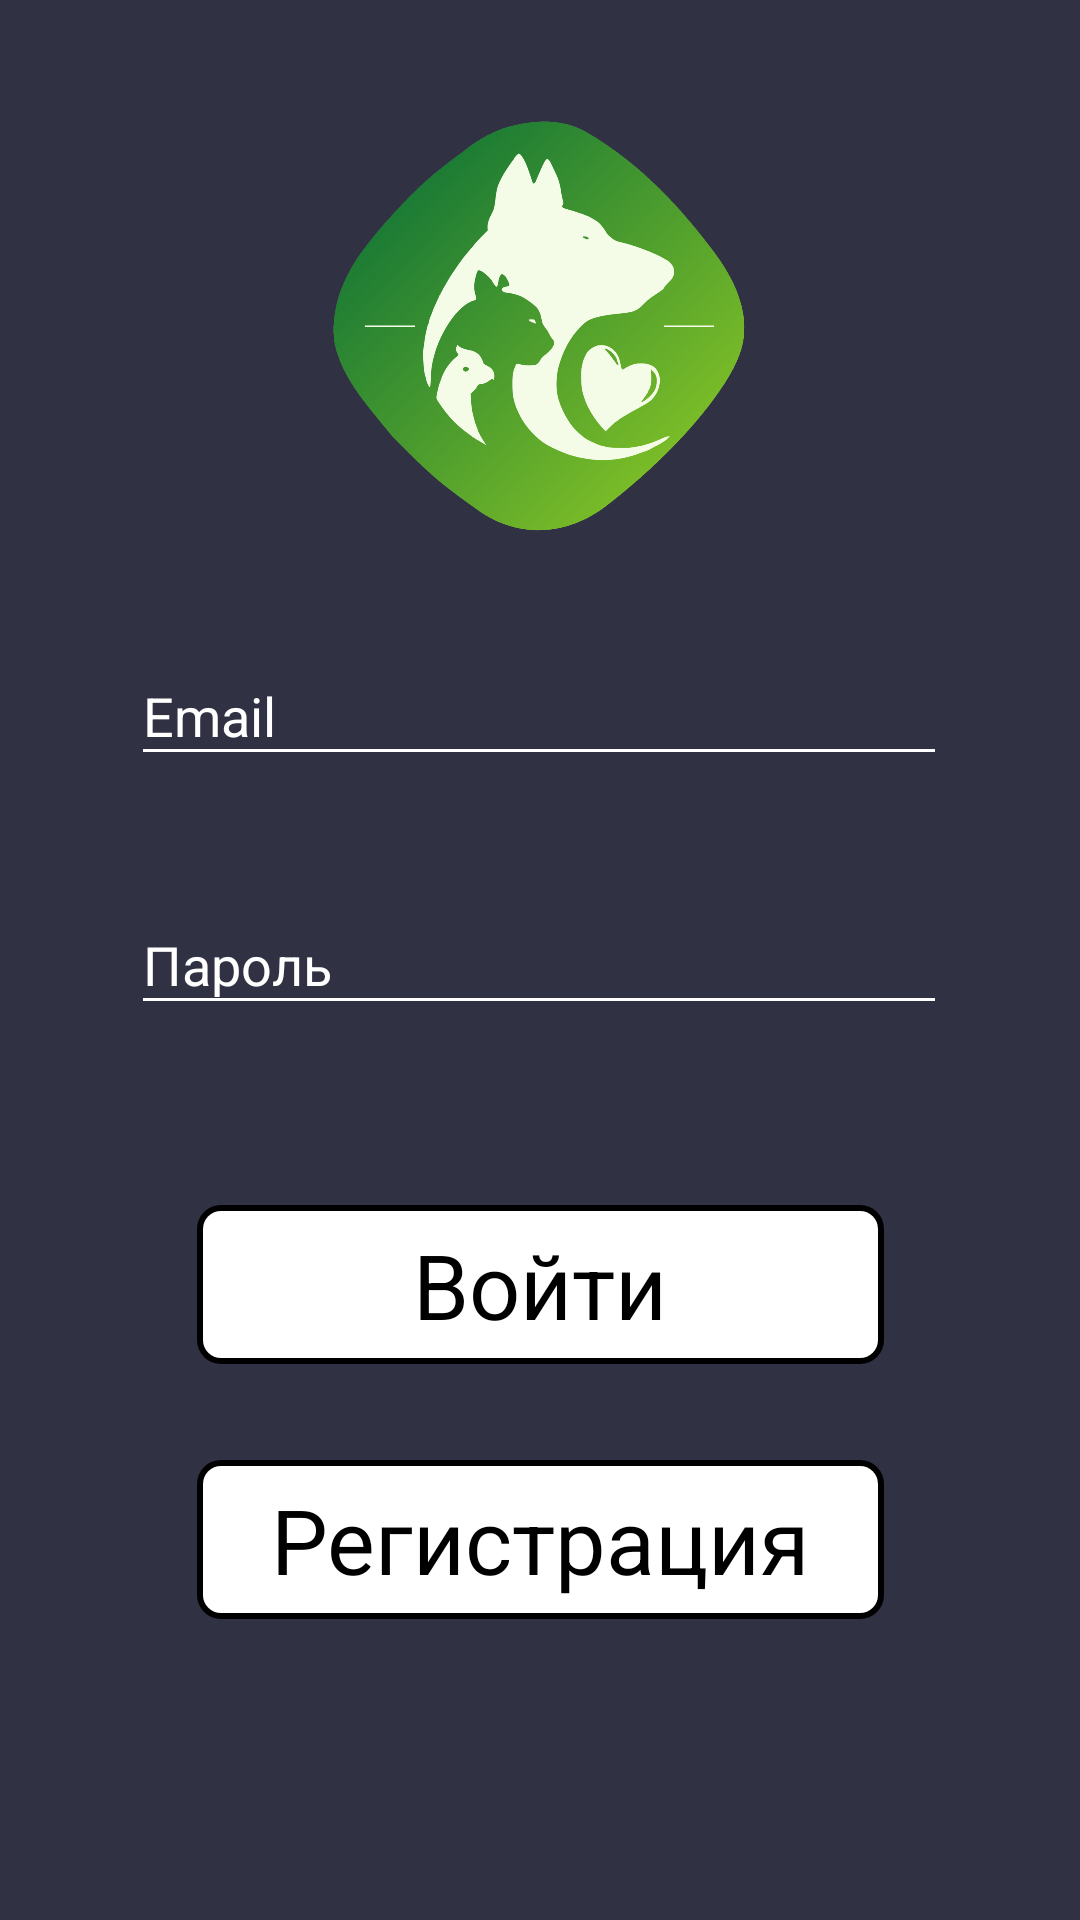

Produce the Android XML layout that renders to this screen, including the resource entries it uses.
<!-- AndroidManifest.xml: application theme Theme.ЗоотаксиЛюбимец -->
<!-- res/layout/login_acitivity.xml -->
<?xml version="1.0" encoding="utf-8"?>
<androidx.constraintlayout.widget.ConstraintLayout xmlns:android="http://schemas.android.com/apk/res/android"
    xmlns:app="http://schemas.android.com/apk/res-auto"
    xmlns:tools="http://schemas.android.com/tools"
    android:layout_width="match_parent"
    android:layout_height="match_parent"
    android:background="@drawable/fonn"
    tools:context=".LoginActivity">

    <EditText
        android:id="@+id/editTextEmail"
        android:layout_width="272dp"
        android:layout_height="43dp"
        android:layout_marginBottom="40dp"
        android:backgroundTint="#FFFFFF"
        android:hint="Email"
        android:inputType="textEmailAddress"
        android:textColor="#FFFFFF"
        android:textColorHighlight="#FFFFFF"
        android:textColorHint="#FFFFFF"
        android:textColorLink="#FFFFFF"
        app:layout_constraintBottom_toTopOf="@+id/editTextPassword"
        app:layout_constraintEnd_toEndOf="parent"
        app:layout_constraintHorizontal_bias="0.496"
        app:layout_constraintStart_toStartOf="parent"
        app:layout_constraintTop_toTopOf="parent"
        app:layout_constraintVertical_bias="1.0" />

    <EditText
        android:id="@+id/editTextPassword"
        android:layout_width="272dp"
        android:layout_height="43dp"
        android:backgroundTint="#FFFFFF"
        android:hint="Пароль"
        android:inputType="textPassword"
        android:textColor="#FFFFFF"
        android:textColorHint="#FFFFFF"
        app:layout_constraintBottom_toBottomOf="parent"
        app:layout_constraintEnd_toEndOf="parent"
        app:layout_constraintHorizontal_bias="0.496"
        app:layout_constraintStart_toStartOf="parent"
        app:layout_constraintTop_toTopOf="parent" />

    <TextView
        android:id="@+id/EnterTextView"
        android:layout_width="229dp"
        android:layout_height="53dp"
        android:layout_marginTop="60dp"
        android:background="@drawable/textview_background"
        android:gravity="center"
        android:text="Войти"
        android:textColor="#000000"
        android:textSize="30sp"
        app:layout_constraintBottom_toBottomOf="parent"
        app:layout_constraintEnd_toEndOf="parent"
        app:layout_constraintStart_toStartOf="parent"
        app:layout_constraintTop_toBottomOf="@+id/editTextPassword"
        app:layout_constraintVertical_bias="0.0" />

    <TextView
        android:id="@+id/enterTextView2"
        android:layout_width="229dp"
        android:layout_height="53dp"
        android:layout_marginTop="32dp"
        android:background="@drawable/textview_background"
        android:gravity="center"
        android:text="Регистрация"
        android:textColor="#000000"
        android:textSize="30sp"
        app:layout_constraintBottom_toBottomOf="parent"
        app:layout_constraintEnd_toEndOf="parent"
        app:layout_constraintStart_toStartOf="parent"
        app:layout_constraintTop_toBottomOf="@+id/EnterTextView"
        app:layout_constraintVertical_bias="0.0" />

    <ImageView
        android:id="@+id/imageView"
        android:layout_width="204dp"
        android:layout_height="209dp"
        app:layout_constraintBottom_toTopOf="@+id/editTextEmail"
        app:layout_constraintEnd_toEndOf="parent"
        app:layout_constraintHorizontal_bias="0.497"
        app:layout_constraintStart_toStartOf="parent"
        app:layout_constraintTop_toTopOf="parent"
        app:layout_constraintVertical_bias="0.584"
        app:srcCompat="@drawable/logo" />

</androidx.constraintlayout.widget.ConstraintLayout>
<!-- resources referenced by this layout -->
<resources>
  <!-- drawable fonn: png bitmap (drawable, 3818 bytes) -->
  <!-- drawable logo: png bitmap (drawable, 333216 bytes) -->
  <!-- drawable textview_background (drawable) -->
  <?xml version="1.0" encoding="utf-8"?>
      <layer-list xmlns:android="http://schemas.android.com/apk/res/android">
          <item>
              <shape android:shape="rectangle">
                  <solid android:color="#000000" /> 
                  <corners android:radius="8dp" /> 
              </shape>
          </item>
          <item android:left="2dp" android:top="2dp" android:right="2dp" android:bottom="2dp">
              <shape android:shape="rectangle">
                  <solid android:color="#FFFFFF" /> 
                  <corners android:radius="6dp" /> 
              </shape>
          </item>
      </layer-list>
  <style name="Theme.ЗоотаксиЛюбимец" parent="Base.Theme.ЗоотаксиЛюбимец" />
  <style name="Base.Theme.ЗоотаксиЛюбимец" parent="Theme.Material3.DayNight.NoActionBar">
          
          
      </style>
</resources>
